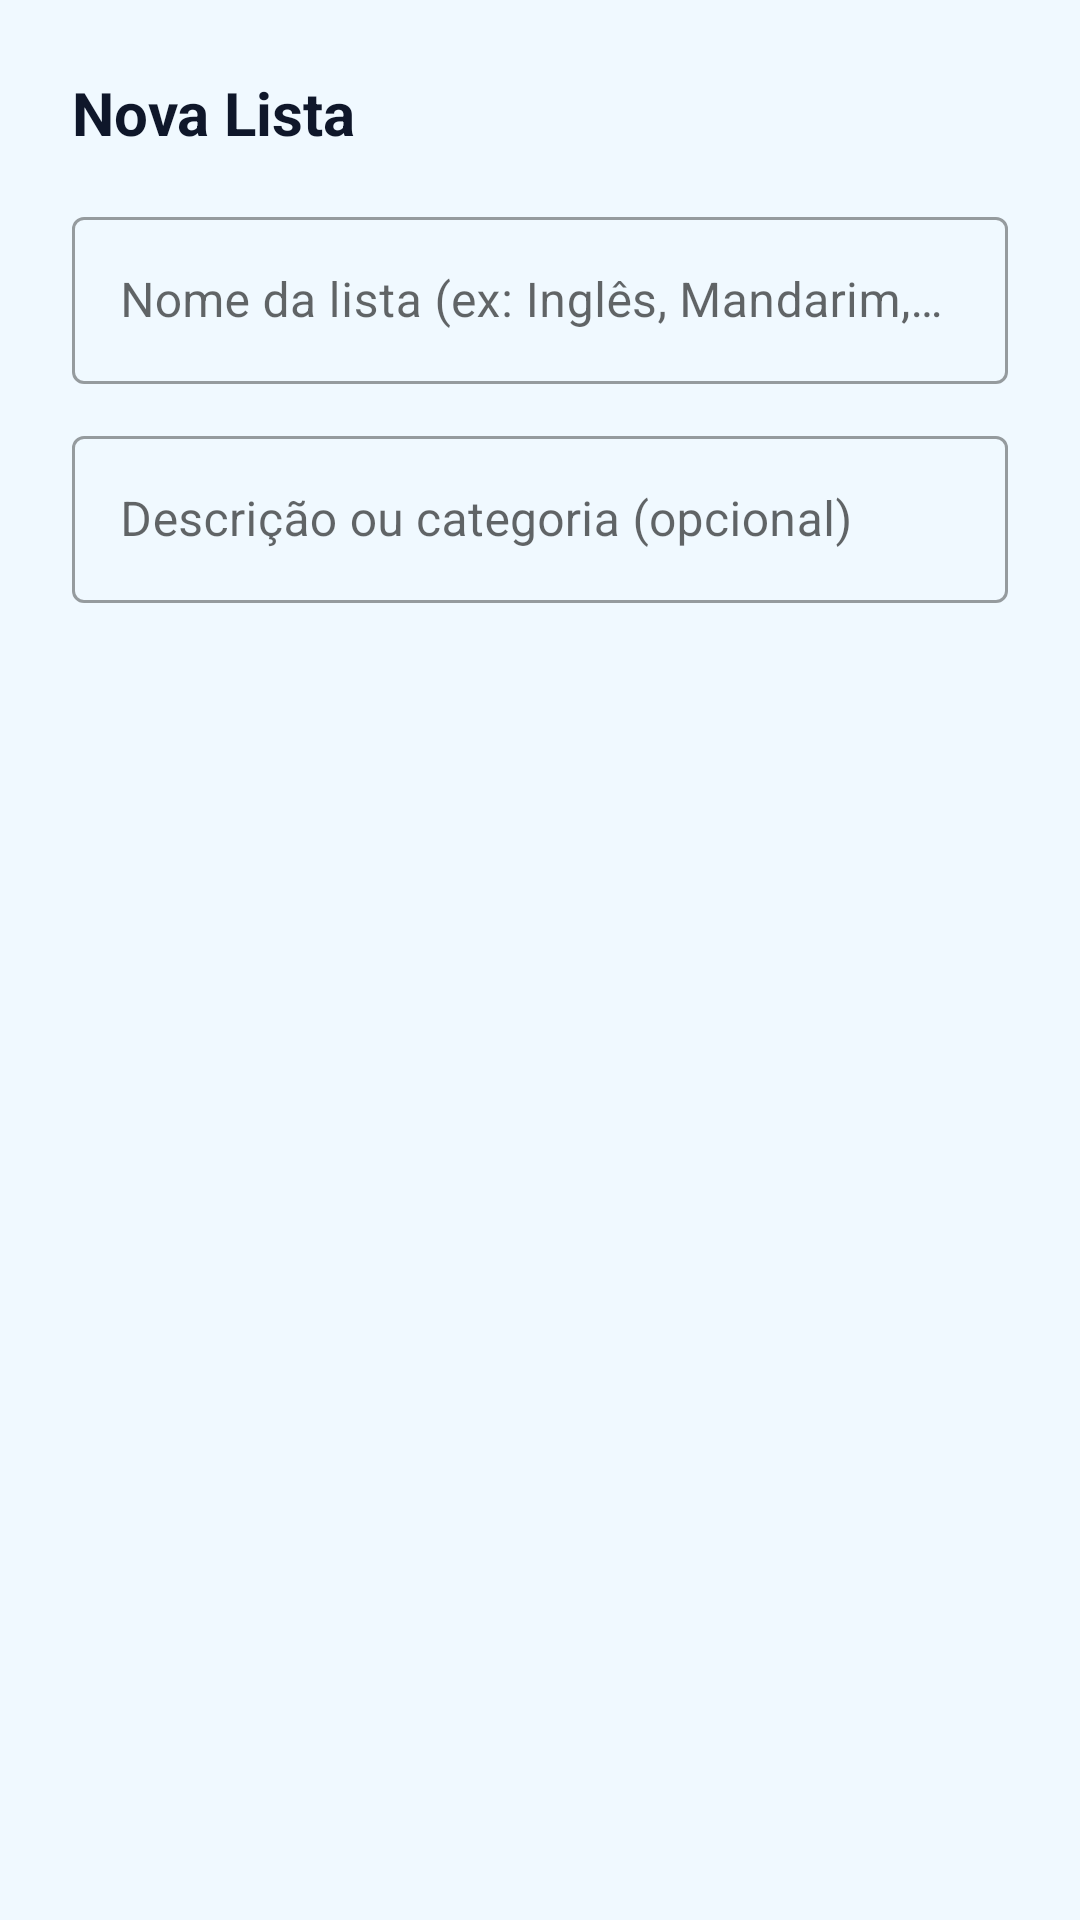

Android layout source for this screen:
<!-- AndroidManifest.xml: application theme Theme.Vocabulary -->
<!-- res/layout/dialog_add_list.xml -->
<?xml version="1.0" encoding="utf-8"?>
<LinearLayout xmlns:android="http://schemas.android.com/apk/res/android"
    xmlns:app="http://schemas.android.com/apk/res-auto"
    android:layout_width="match_parent"
    android:layout_height="wrap_content"
    android:orientation="vertical"
    android:padding="24dp">

    <TextView
        android:layout_width="wrap_content"
        android:layout_height="wrap_content"
        android:text="@string/add_list"
        android:textColor="?attr/appTextPrimaryColor"
        android:textSize="20sp"
        android:textStyle="bold" />

    <com.google.android.material.textfield.TextInputLayout
        android:id="@+id/tilListName"
        style="@style/Widget.MaterialComponents.TextInputLayout.OutlinedBox"
        android:layout_width="match_parent"
        android:layout_height="wrap_content"
        android:layout_marginTop="16dp"
        android:hint="@string/list_name_hint">

        <com.google.android.material.textfield.TextInputEditText
            android:id="@+id/etListName"
            android:layout_width="match_parent"
            android:layout_height="wrap_content"
            android:inputType="textCapSentences"
            android:maxLines="1" />
    </com.google.android.material.textfield.TextInputLayout>

    <com.google.android.material.textfield.TextInputLayout
        style="@style/Widget.MaterialComponents.TextInputLayout.OutlinedBox"
        android:layout_width="match_parent"
        android:layout_height="wrap_content"
        android:layout_marginTop="12dp"
        android:hint="@string/list_desc_hint">

        <com.google.android.material.textfield.TextInputEditText
            android:id="@+id/etListDescription"
            android:layout_width="match_parent"
            android:layout_height="wrap_content"
            android:inputType="textCapSentences"
            android:maxLines="2" />
    </com.google.android.material.textfield.TextInputLayout>

</LinearLayout>
<!-- resources referenced by this layout -->
<resources>
  <string name="add_list">Nova Lista</string>
  <string name="list_desc_hint">Descrição ou categoria (opcional)</string>
  <string name="list_name_hint">Nome da lista (ex: Inglês, Mandarim, Versículos)</string>
  <style name="Theme.Vocabulary" parent="Base.Theme.Vocabulary" />
  <style name="Base.Theme.Vocabulary" parent="Theme.MaterialComponents.DayNight.NoActionBar">
          <item name="windowActionBar">false</item>
          <item name="windowNoTitle">true</item>
          <item name="actionBarSize">?android:attr/actionBarSize</item>
  
          
          <item name="colorPrimary">@color/light_primary</item>
          <item name="colorPrimaryVariant">@color/light_primary_dark</item>
          <item name="colorOnPrimary">@color/white</item>
          <item name="colorSecondary">@color/light_secondary</item>
          <item name="android:statusBarColor">@color/light_primary_dark</item>
          <item name="android:windowBackground">@color/light_bg</item>
  
          <item name="appBackgroundColor">@color/light_bg</item>
          <item name="appCardBackgroundColor">@color/light_surface</item>
          <item name="appCardStrokeColor">@color/light_stroke</item>
          <item name="appTextPrimaryColor">@color/light_text_primary</item>
          <item name="appTextSecondaryColor">@color/light_text_secondary</item>
          <item name="appBadgeBackgroundColor">@color/light_badge_bg</item>
          <item name="appBadgeTextColor">@color/light_badge_text</item>
          <item name="appToolbarColor">@color/light_primary</item>
          <item name="appToolbarTextColor">@color/white</item>
          <item name="appAccentButtonColor">@color/light_secondary</item>
          <item name="appAccentButtonTextColor">@color/white</item>
  
          <item name="feedbackSuccessBgColor">@color/light_success_bg</item>
          <item name="feedbackSuccessStrokeColor">@color/light_success_stroke</item>
          <item name="feedbackSuccessTextColor">@color/light_success_text</item>
          <item name="feedbackErrorBgColor">@color/light_error_bg</item>
          <item name="feedbackErrorStrokeColor">@color/light_error_stroke</item>
          <item name="feedbackErrorTextColor">@color/light_error_text</item>
      </style>
  <color name="light_primary">#0284C7</color>
  <color name="light_primary_dark">#0369A1</color>
  <color name="white">#FFFFFFFF</color>
  <color name="light_secondary">#0EA5E9</color>
  <color name="light_bg">#F0F9FF</color>
  <color name="light_surface">#FFFFFF</color>
  <color name="light_stroke">#BAE6FD</color>
  <color name="light_text_primary">#0F172A</color>
  <color name="light_text_secondary">#475569</color>
  <color name="light_badge_bg">#E0F2FE</color>
  <color name="light_badge_text">#0369A1</color>
  <color name="light_success_bg">#DCFCE7</color>
  <color name="light_success_stroke">#22C55E</color>
  <color name="light_success_text">#15803D</color>
  <color name="light_error_bg">#FEE2E2</color>
  <color name="light_error_stroke">#EF4444</color>
  <color name="light_error_text">#B91C1C</color>
</resources>
